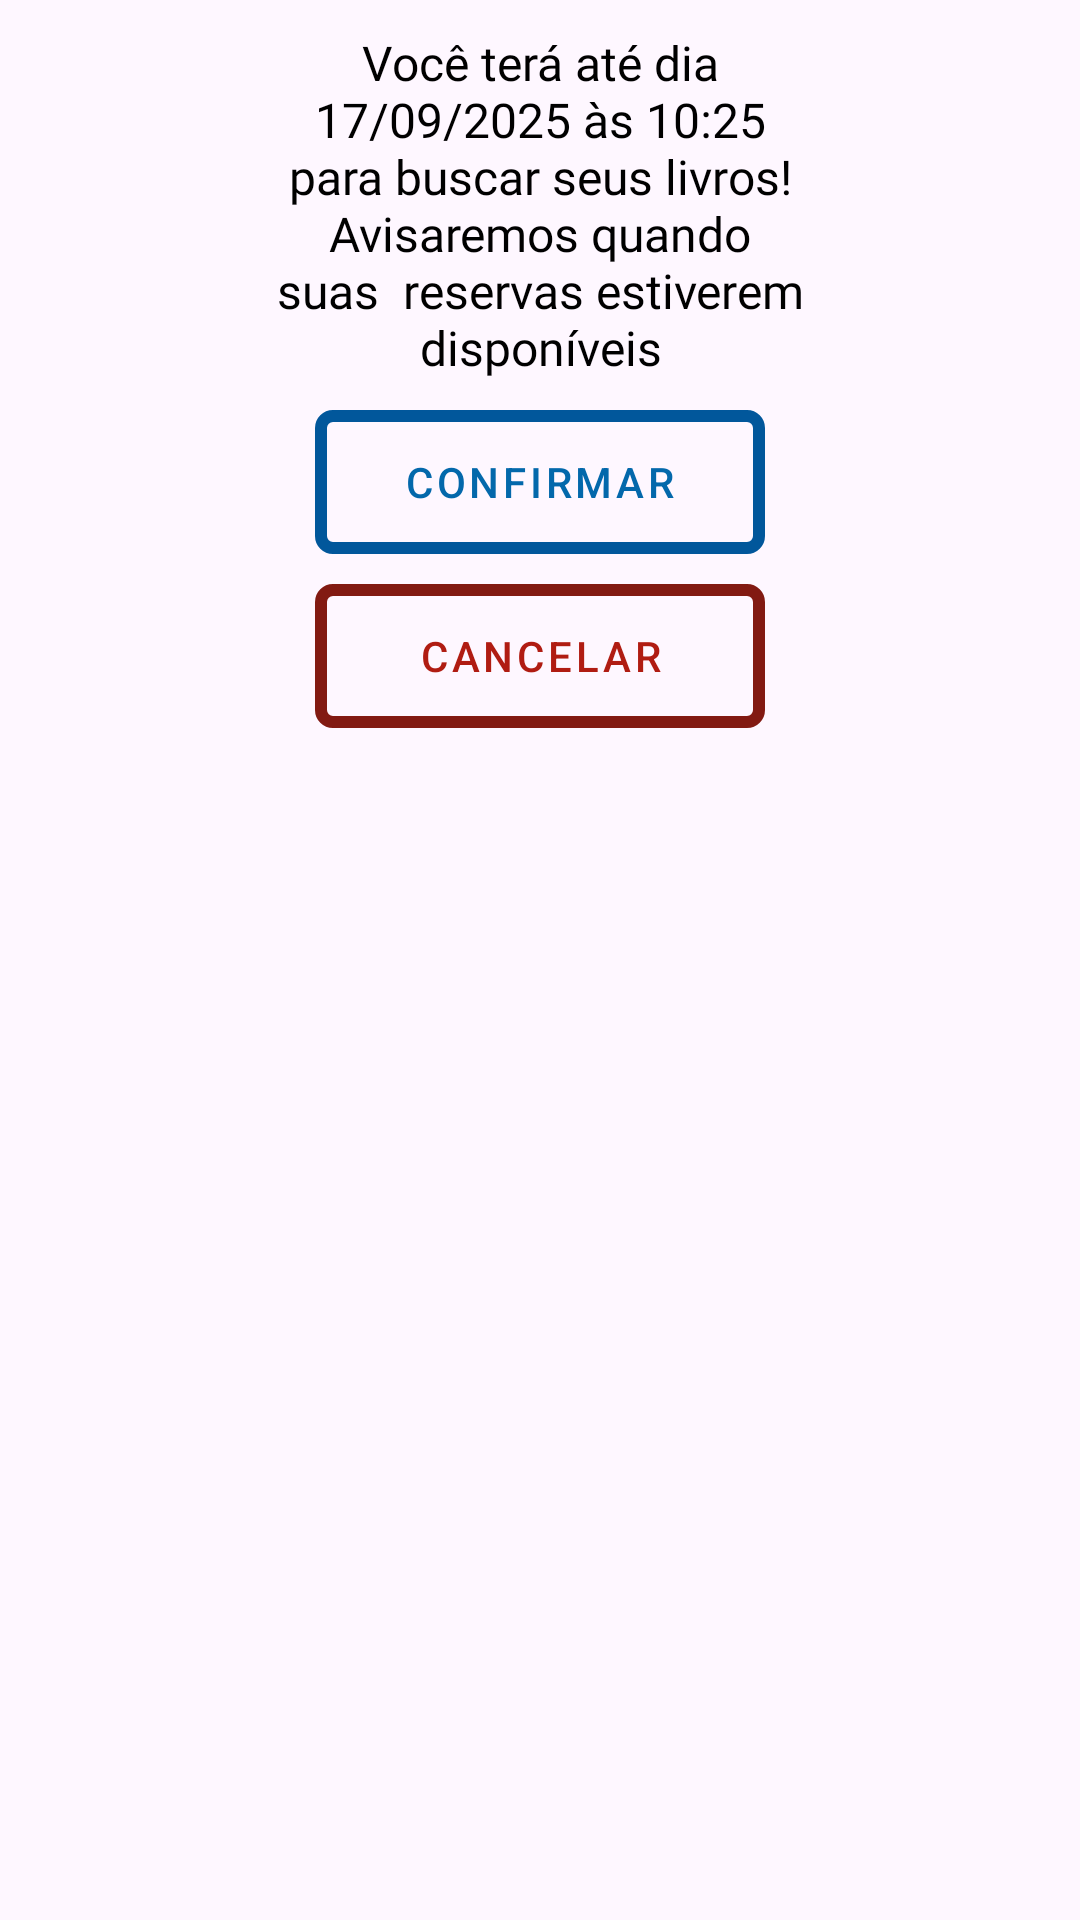

Here is an Android app screen rendered from its layout file. Give the layout XML and the strings, colors and styles it references.
<!-- AndroidManifest.xml: application theme Theme.UniforBiblioteca -->
<!-- res/layout/dialog_confirmar_pedido.xml -->
<?xml version="1.0" encoding="utf-8"?>
<LinearLayout xmlns:android="http://schemas.android.com/apk/res/android"
    xmlns:app="http://schemas.android.com/apk/res-auto"
    android:layout_width="wrap_content"
    android:layout_height="wrap_content"
    android:orientation="vertical">

    <TextView
        android:id="@+id/message"
        style="@style/NormalText"
        android:layout_width="200dp"
        android:layout_height="wrap_content"
        android:layout_gravity="center"
        android:layout_marginTop="10dp"
        android:foregroundGravity="center"
        android:gravity="center"
        android:text="Você terá até dia 17/09/2025 às 10:25 para buscar seus livros! Avisaremos quando suas  reservas estiverem  disponíveis" />

    <Button
        android:id="@+id/confirmar_pedido"
        style="@style/botao"
        android:layout_width="150dp"
        android:layout_height="wrap_content"
        android:layout_gravity="center"
        android:layout_marginTop="10dp"
        android:foregroundGravity="center"
        android:text="confirmar" />

    <Button
        android:id="@+id/cancelar_pedido"
        style="@style/botao_neg"
        android:layout_width="150dp"
        android:layout_height="wrap_content"
        android:layout_gravity="center"
        android:layout_marginTop="10dp"
        android:layout_marginBottom="10dp"
        android:foregroundGravity="center"
        android:text="cancelar" />
</LinearLayout>
<!-- resources referenced by this layout -->
<resources>
  <style name="NormalText">
          <item name="android:fontFamily">@font/tt_neoris_trial_regular</item>
          <item name="android:textColor">@color/primary_text_color</item>
          <item name="android:layout_marginEnd">10dp</item>
          <item name="android:layout_marginStart">10dp</item>
          <item name="android:textSize">@dimen/font_medium</item>
      </style>
  <style name="botao" parent="@style/Widget.MaterialComponents.Button">
          <item name="android:textColor">@color/botao_fundo</item>
          <item name="android:background">@drawable/botao</item>
          <item name="backgroundTint">@null</item>
      </style>
  <style name="botao_neg" parent="@style/Widget.MaterialComponents.Button">
          <item name="android:background">@drawable/botao_neg</item>
          <item name="android:textColor">@color/botao_fundo_neg</item>
          <item name="backgroundTint">@null</item>
      </style>
  <style name="Theme.UniforBiblioteca" parent="Base.Theme.UniforBiblioteca" />
  <color name="primary_text_color">#FF000000</color>
  <dimen name="font_medium">16sp</dimen>
  <color name="botao_fundo">#0368ab</color>
  <!-- drawable botao (drawable) -->
  <?xml version="1.0" encoding="utf-8"?>
  <shape xmlns:android="http://schemas.android.com/apk/res/android"
      android:shape="rectangle">
  
      <solid android:color="#00000000" />
  
      <stroke
          android:width="4dp"
          android:color="@color/botao_borda" />
  
      <corners android:radius="4dp" />
  </shape>
  <!-- drawable botao_neg (drawable) -->
  <?xml version="1.0" encoding="utf-8"?>
  <shape xmlns:android="http://schemas.android.com/apk/res/android"
      android:shape="rectangle">
  
      <solid android:color="#00000000" />
  
      <stroke
          android:width="4dp"
          android:color="@color/botao_borda_neg" />
  
      <corners android:radius="4dp" />
  </shape>
  <color name="botao_fundo_neg">#b01c12</color>
  <style name="Base.Theme.UniforBiblioteca" parent="Theme.Material3.DayNight.NoActionBar">
          
          
      </style>
  <color name="botao_borda">#01579B</color>
  <color name="botao_borda_neg">#821a12</color>
</resources>
